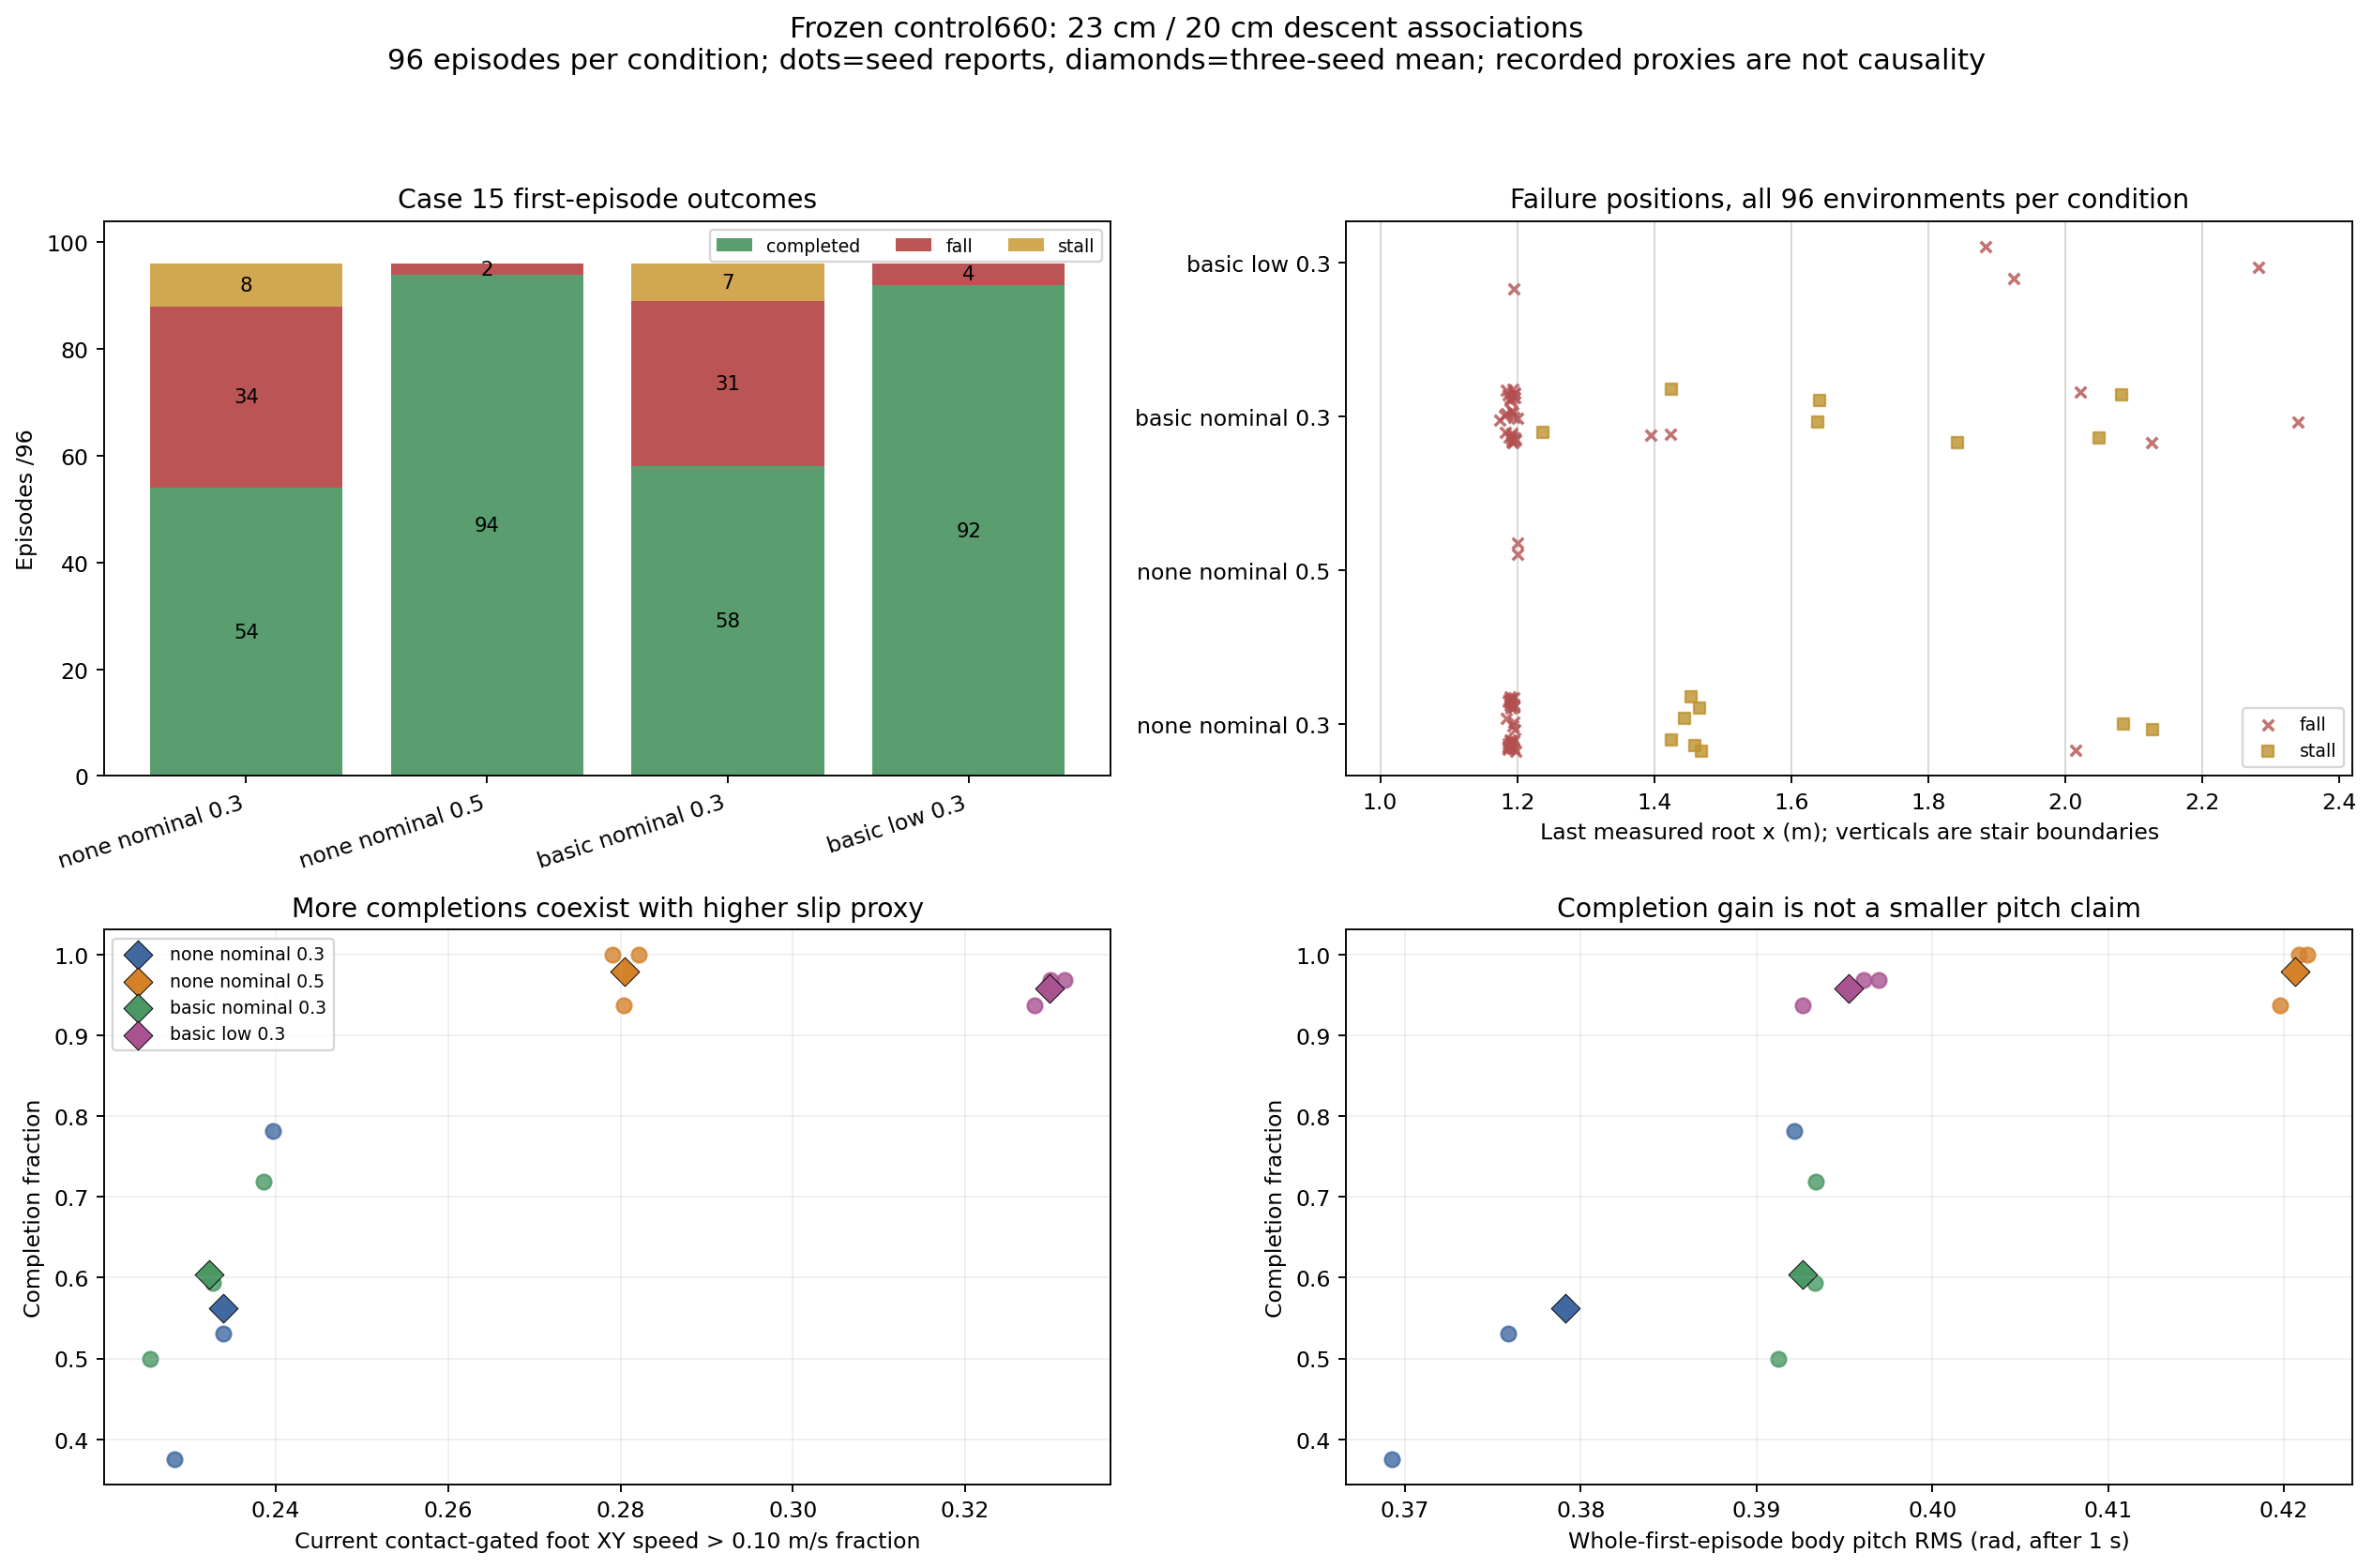

This chart was generated by the following Python code:
#!/usr/bin/env python3
"""Reproduce the fixed frozen stretch-descent association report on CPU.

Run from any working directory with Python, NumPy and Matplotlib installed.
Input runs are explicitly named in SPECS; original result/config/material files
must exist under the repository isaaclab/logs directory. Reads primary policy
case15 only, including all96episode outcomes and only active representative
traces. Writes stair-stretch-association-review data, figures and report.
Never launches Isaac Lab, changes runtime source, or performs Git operations.
"""
from pathlib import Path
import json, csv, hashlib, math
import numpy as np
import matplotlib
matplotlib.use('Agg')
import matplotlib.pyplot as plt
REPO = Path(__file__).resolve().parents[1]
OUT = REPO / 'reproduction'
PREFIX = 'stair-stretch-association-review'
SPECS = [('none_nominal_speed03', 'none nominal 0.3', '2026-10-11_05-48-09_frozen-final-speed03', '#4169a1'), ('none_nominal_speed05', 'none nominal 0.5', '2026-10-11_05-52-29_frozen-final-speed05', '#d58128'), ('basic_nominal_speed03', 'basic nominal 0.3', '2026-10-11_05-56-41_frozen-foot-nominal-speed03', '#4a9864'), ('basic_low_speed03', 'basic low 0.3', '2026-10-11_05-58-39_frozen-foot-low-speed03', '#a95391')]
METRICS = ['current_sample_contact_foot_horizontal_speed_m_s', 'current_sample_foot_slip_fraction', 'current_sample_shank_contact_step_fraction', 'pitch_rms_rad', 'peak_contact_force_n', 'longest_flight_pause_s']
LEGS = ['FL_thigh', 'FR_thigh', 'RL_thigh', 'RR_thigh', 'FL_calf', 'FR_calf', 'RL_calf', 'RR_calf']

def sha(p):
    h = hashlib.sha256()
    with p.open('rb') as f:
        for c in iter(lambda : f.read(1024 * 1024), b''):
            h.update(c)
    return h.hexdigest()

def stat(a):
    a = np.array(a, dtype=float)
    return {'n': int(a.size), 'min': float(a.min()) if a.size else None, 'median': float(np.median(a)) if a.size else None, 'max': float(a.max()) if a.size else None}

def savefig(fig, suffix=''):
    replacements = {'stretch23cm/20cm': '23 cm / 20 cm', '96episodes': '96 episodes', 'Case15': 'Case 15', 'all96env': 'all 96 environments', '>0.10m/s': '> 0.10 m/s', 'after1s': 'after 1 s', 'env480': 'env 480', 'seed307': 'seed 307', 'seed101': 'seed 101', 'active100ms': 'active 100 ms', 'nearrootx1.19m': 'near root x 1.19 m', 'plateau11.62': 'plateau 11.62', '11.62–13.92s': '11.62–13.92 s', 'rootx≈1.843m': 'root x ≈ 1.843 m', 'pitch≈.602rad': 'pitch ≈ 0.602 rad', 'FRcalf≈69N': 'FR calf ≈ 69 N', 'FRfoot gatefalse': 'FR foot gate false', 'completed11.64s': 'completed 11.64 s', 'FRcalf': 'FR calf', 'FRfoot': 'FR foot'}
    for label in fig.findobj(matplotlib.text.Text):
        txt = label.get_text()
        for (old, new) in replacements.items():
            txt = txt.replace(old, new)
        label.set_text(txt)
    for extension in ['png', 'pdf']:
        fig.savefig(OUT / (PREFIX + suffix + '.' + extension), dpi=170, bbox_inches='tight')
    plt.close(fig)
groups = []
configs = []
params = []
raws = []
csvrows = []
for (key, label, dirname, color) in SPECS:
    run = REPO / 'isaaclab/logs' / dirname
    c = json.loads((run / 'config.json').read_text())
    r = json.loads((run / 'result.json').read_text())
    d = json.loads((run / 'domain-parameters-initial.json').read_text())
    configs.append(c)
    raws.append(r)
    params.append(d)
    assert c['evaluation_trace_stride_policy_steps'] == 5 and (not c['evaluation_dynamics_randomized'])
    episodes = []
    trials = []
    reps = []
    for t in r['policy']['trials']:
        case = t['cases'][15]
        assert case['num_envs'] == 32
        g = case['geometry']
        assert g['direction'] == 'desc' and g['step_height'] == 0.23 and (g['step_depth'] == 0.2) and (g['num_steps'] == 6)
        ids = [e for (e, caseid) in zip(t['trace'][0]['env_ids'], t['trace'][0]['case_ids']) if caseid == 15]
        assert ids == [480]
        for e in range(480, 512):
            pe = t['per_env']
            outcome = 'completed' if pe['completed'][e] else 'fall' if pe['fall'][e] else 'stall' if pe['stall'][e] else 'escape' if pe['lateral_escape'][e] else 'other'
            episode = {'group': key, 'seed': t['seed'], 'environment_id': e, 'outcome': outcome, 'initial_root_xyz_m': pe['initial_root_relative_xyz_m'][e], 'last_measured_root_xyz_m': pe['last_measured_root_relative_xyz_m'][e], 'last_measured_feet_xyz_m': pe['last_measured_feet_relative_xyz_m'][e], 'duration_s': pe['first_episode_measured_duration_s'][e], 'longest_flight_pause_s': pe['longest_flight_pause_s'][e], 'maximum_root_x_m': pe['maximum_root_relative_x_m'][e], 'max_progress_m': pe['max_progress_m'][e]}
            episodes.append(episode)
            csvrows.append({'group': key, 'seed': t['seed'], 'environment_id': e, 'outcome': outcome, 'initial_root_x_m': episode['initial_root_xyz_m'][0], 'initial_root_y_m': episode['initial_root_xyz_m'][1], 'terminal_root_x_m': episode['last_measured_root_xyz_m'][0], 'terminal_root_y_m': episode['last_measured_root_xyz_m'][1], 'terminal_root_z_m': episode['last_measured_root_xyz_m'][2], 'duration_s': episode['duration_s'], 'longest_flight_pause_s': episode['longest_flight_pause_s'], 'maximum_root_x_m': episode['maximum_root_x_m']})
        trials.append({'seed': t['seed'], 'num_envs': case['num_envs'], 'completions': case['completions'], 'falls': case['falls'], 'stalls': case['stalls'], 'lateral_escapes': case['lateral_escapes'], 'metrics': {k: case['metrics'][k] for k in METRICS}, 'contact_sample_counts': case['contact_sample_counts']})
        rep = []
        fields = ['root_relative_xyz', 'root_linear_velocity_w', 'yaw_roll_pitch', 'feet_relative_xyz', 'foot_horizontal_speed_m_s', 'contacts', 'current_sample_contacts', 'action_delta_rms', 'action_second_delta_rms', 'flight_paused', 'base_force_n', 'shank_force_n', 'current_sample_base_force_n', 'current_sample_shank_force_n', 'leg_current_normal_force_norm_n', 'leg_history_peak_normal_force_norm_n', 'leg_current_normal_force_w_n', 'command_vx_vy_yaw']
        for z in t['trace']:
            k = z['env_ids'].index(480)
            if z['active'][k]:
                rep.append({'time_s': z['time_s'], **{name: z[name][k] for name in fields}})
        ep = next((x for x in episodes if x['seed'] == t['seed'] and x['environment_id'] == 480))
        assert all((rep[j]['time_s'] < rep[j + 1]['time_s'] for j in range(len(rep) - 1)))
        assert rep[-1]['time_s'] <= ep['duration_s'] + 1e-05
        reps.append({'seed': t['seed'], 'environment_id': 480, 'outcome': ep['outcome'], 'duration_s': ep['duration_s'], 'terminal_root_xyz_m': ep['last_measured_root_xyz_m'], 'active_trace_sample_count': len(rep), 'last_trace_time_s': rep[-1]['time_s'], 'terminal_trace_gap_s': ep['duration_s'] - rep[-1]['time_s'], 'samples': rep})
    counts = {name: sum((x['outcome'] == name for x in episodes)) for name in ['completed', 'fall', 'stall', 'escape', 'other']}
    assert counts['completed'] == sum((t['completions'] for t in trials))
    failedstats = {}
    for outcome in ['fall', 'stall']:
        eps = [x for x in episodes if x['outcome'] == outcome]
        xx = np.array([x['last_measured_root_xyz_m'][0] for x in eps])
        failedstats[outcome] = {'terminal_root_x_m': stat(xx), 'first_tread_root_interval_1p0_to_1p2_count': int(((xx >= 1) & (xx < 1.2)).sum()), 'first_tread_edge_neighborhood_1p15_to_1p25_count': int(((xx >= 1.15) & (xx <= 1.25)).sum()), 'longest_flight_pause_s': stat([x['longest_flight_pause_s'] for x in eps])}
    groups.append({'key': key, 'label': label, 'color': color, 'run': str(run), 'hashes': {name: sha(run / name) for name in ['config.json', 'result.json', 'domain-parameters-initial.json']}, 'checkpoint': c['checkpoint'], 'source_commit': c['source_commit'], 'source_tracked_files_dirty': c['source_tracked_files_dirty'], 'domain_profile': None if c['domain_randomization'] is None else c['domain_randomization']['profile'], 'evaluation_dynamics_randomized': c['evaluation_dynamics_randomized'], 'speed_m_s': r['policy']['command_forward_speed_m_s'], 'friction_override': c['friction_override'], 'readback_static_friction': d['foot_material']['static_friction'], 'readback_dynamic_friction': d['foot_material']['dynamic_friction'], 'geometry': g, 'counts': counts, 'per_seed': trials, 'seed_mean_metrics': {k: float(np.mean([x['metrics'][k] for x in trials])) for k in METRICS}, 'failed_endpoint_statistics': failedstats, 'episodes': episodes, 'representative_env480': reps})
pairs = []
for (a, b) in [(0, 1), (2, 3), (0, 2)]:
    (ga, gb) = (groups[a], groups[b])
    (pa, pb) = (params[a], params[b])
    ea = {(x['seed'], x['environment_id']): x for x in ga['episodes']}
    eb = {(x['seed'], x['environment_id']): x for x in gb['episodes']}
    assert ea.keys() == eb.keys()
    transitions = {}
    for (k, x) in ea.items():
        y = eb[k]
        term = x['outcome'] + ' -> ' + y['outcome']
        transitions[term] = transitions.get(term, 0) + 1
    pairs.append({'groups': [ga['key'], gb['key']], 'all96_initial_root_xyz_equal': all((ea[k]['initial_root_xyz_m'] == eb[k]['initial_root_xyz_m'] for k in ea)), 'readback_structure_exact_equal': {field: pa[field] == pb[field] for field in ['base_mass_kg', 'base_inertia_kg_m2', 'base_com', 'actuator_pd', 'terrain_material']}, 'terrain_readback_equal_excluding_anonymous_stage_identifier': {k: v for (k, v) in pa['terrain_material'].items() if k != 'stage_root_layer_identifier'} == {k: v for (k, v) in pb['terrain_material'].items() if k != 'stage_root_layer_identifier'}, 'foot_static_readback_exact_equal': pa['foot_material']['static_friction'] == pb['foot_material']['static_friction'], 'foot_dynamic_readback_exact_equal': pa['foot_material']['dynamic_friction'] == pb['foot_material']['dynamic_friction'], 'paired_outcome_transitions': transitions})
stallrep = groups[2]['representative_env480'][0]
ss = [x for x in stallrep['samples'] if x['time_s'] >= 11.62]
last = ss[-1]
stall_evidence = {'group': groups[2]['key'], 'seed': 101, 'environment_id': 480, 'outcome': 'stall', 'episode_duration_s': stallrep['duration_s'], 'recorded_plateau_interval_s': [ss[0]['time_s'], ss[-1]['time_s']], 'plateau_sample_count': len(ss), 'plateau_root_x_m': stat([x['root_relative_xyz'][0] for x in ss]), 'plateau_abs_vx_max_m_s': max((abs(x['root_linear_velocity_w'][0]) for x in ss)), 'plateau_pitch_rad': stat([x['yaw_roll_pitch'][2] for x in ss]), 'plateau_FR_calf_current_force_norm_n': stat([x['leg_current_normal_force_norm_n'][5] for x in ss]), 'plateau_FR_foot_current_contact_count': sum((x['current_sample_contacts'][1] for x in ss)), 'plateau_FL_RL_RR_current_contact_all_count': sum((all((x['current_sample_contacts'][k] for k in [0, 2, 3])) for x in ss)), 'plateau_base_current_force_max_n': max((x['current_sample_base_force_n'] for x in ss)), 'last_sample': last, 'interpretation': 'Low forward progress coincides with persistent FR-calf load, absent FR-foot current contact, three other current foot contacts and very small action changes. This is consistent with a stable supported configuration and does not identify the measured contact location or the cause of the stall.'}
manifest = {'schema_version': 1, 'scope': 'Read-only CPU association analysis of existing frozen primary-control660 first episodes; only primary policy phases, case15 six-step23cm/20cm descent, seeds101/211/307,32env each. No simulator runs or additional parameter selection.', 'primary_checkpoint_sha256': sha(REPO / 'artifacts/go2-stairs-control660/model_660.pt'), 'groups': groups, 'paired_checks': pairs, 'stall_association': stall_evidence, 'measurement_limits': ['Full 96-environment outcome/terminal-root/terminal-feet records per condition; detailed trace only env480 for each seed, sampled every5policy steps (~100ms). Active first-episode rows only; inactive post-completion/reset samples excluded.', 'Terminal root x localizes the robot, not the limb/collider contact point. Root may straddle multiple treads. Stored current/history normal-force vectors do not identify exact collision location or geometry; no stretch-condition video was recorded.', 'Recorded contact-gated world-XY foot link speed and >0.10m/s fraction are slip proxies. History includes retained sensor samples; stride5 misses transients.', 'Per-case metrics are pooled over eligible active first-episode samples after1s; different success/failure durations affect their denominators. Table and marker means are arithmetic across three seed reports, not newly pooled statistics.', 'The conditions share saved initial XYZ and matching reported non-friction readbacks, but these are not all simulator state variables. none and basic nominal produce different outcomes despite those equal readbacks. Do not attribute differences to randomized mass/COM: eval dynamics randomized was false.', 'Associations between commanded speed, material settings, contact support and completion do not establish a general causal mechanism, an optimum speed/friction, reduced scraping or smoothness. Effective solver contact-pair friction coefficients were not read back.']}
jsonpath = OUT / (PREFIX + '.json')
jsonpath.write_text(json.dumps(manifest, indent=2) + '\n')
csvpath = OUT / (PREFIX + '.csv')
with csvpath.open('w', newline='') as f:
    w = csv.DictWriter(f, fieldnames=list(csvrows[0]), lineterminator='\n')
    w.writeheader()
    w.writerows(csvrows)
(fig, axs) = plt.subplots(2, 2, figsize=(15, 10))
labels = [g['label'] for g in groups]
xx = np.arange(4)
bottom = np.zeros(4)
for (outcome, color) in [('completed', '#5a9e6f'), ('fall', '#bb5555'), ('stall', '#d1a751')]:
    vals = np.array([g['counts'][outcome] for g in groups])
    axs[0, 0].bar(xx, vals, bottom=bottom, color=color, label=outcome)
    for (x, v, b) in zip(xx, vals, bottom):
        if v:
            axs[0, 0].text(x, b + v / 2, str(v), ha='center', va='center', fontsize=9)
    bottom += vals
axs[0, 0].set_xticks(xx)
axs[0, 0].set_xticklabels(labels, rotation=18, ha='right')
axs[0, 0].set_ylabel('Episodes /96')
axs[0, 0].set_ylim(0, 104)
axs[0, 0].legend(ncol=3, fontsize=8)
axs[0, 0].set_title('Case15 first-episode outcomes')
ax = axs[0, 1]
for (k, g) in enumerate(groups):
    for (outcome, marker, clr) in [('fall', 'x', '#b44f4f'), ('stall', 's', '#bd9330')]:
        eps = [e for e in g['episodes'] if e['outcome'] == outcome]
        for (seedidx, seed) in enumerate([101, 211, 307]):
            es = [e for e in eps if e['seed'] == seed]
            jitter = np.linspace(-0.035, 0.035, len(es)) if es else []
            ax.scatter([e['last_measured_root_xyz_m'][0] for e in es], k + (seedidx - 1) * 0.14 + np.asarray(jitter), marker=marker, s=24, color=clr, alpha=0.8, label=outcome if k == 0 and seedidx == 0 else None)
for boundary in np.arange(1, 2.201, 0.2):
    ax.axvline(boundary, color='.55', lw=0.7, alpha=0.4)
ax.set_yticks(xx)
ax.set_yticklabels(labels)
ax.set_xlim(0.95, 2.42)
ax.set_xlabel('Last measured root x (m); verticals are stair boundaries')
ax.set_title('Failure positions, all96env per condition')
ax.legend(fontsize=8)
ax = axs[1, 0]
for g in groups:
    for p in g['per_seed']:
        ax.scatter(p['metrics']['current_sample_foot_slip_fraction'], p['completions'] / 32, color=g['color'], s=45, alpha=0.8)
    ax.scatter(g['seed_mean_metrics']['current_sample_foot_slip_fraction'], g['counts']['completed'] / 96, color=g['color'], marker='D', s=85, label=g['label'], edgecolor='black', lw=0.4)
ax.set_xlabel('Current contact-gated foot XY speed >0.10m/s fraction')
ax.set_ylabel('Completion fraction')
ax.set_title('More completions coexist with higher slip proxy')
ax.legend(fontsize=8)
ax.grid(alpha=0.2)
ax = axs[1, 1]
for g in groups:
    for p in g['per_seed']:
        ax.scatter(p['metrics']['pitch_rms_rad'], p['completions'] / 32, color=g['color'], s=45, alpha=0.8)
    ax.scatter(g['seed_mean_metrics']['pitch_rms_rad'], g['counts']['completed'] / 96, color=g['color'], marker='D', s=85, label=g['label'], edgecolor='black', lw=0.4)
ax.set_xlabel('Whole-first-episode body pitch RMS (rad, after1s)')
ax.set_ylabel('Completion fraction')
ax.set_title('Completion gain is not a smaller pitch claim')
ax.grid(alpha=0.2)
fig.suptitle('Frozen control660: stretch23cm/20cm descent associations\n96episodes per condition; dots=seed reports, diamonds=three-seed mean; recorded proxies are not causality', fontsize=13)
fig.tight_layout(rect=(0, 0, 1, 0.94))
savefig(fig)
(fig, axs) = plt.subplots(2, 2, figsize=(15, 10))
for g in groups:
    rep = next((x for x in g['representative_env480'] if x['seed'] == 307))
    z = rep['samples']
    x = np.array([s['root_relative_xyz'][0] for s in z])
    t = np.array([s['time_s'] for s in z])
    pitch = np.array([s['yaw_roll_pitch'][2] for s in z])
    vx = np.array([s['root_linear_velocity_w'][0] for s in z])
    f = np.array([max(s['leg_current_normal_force_norm_n']) for s in z])
    base = np.array([s['current_sample_base_force_n'] for s in z])
    footmean = np.array([np.mean(np.array(s['foot_horizontal_speed_m_s'])[np.array(s['current_sample_contacts'], dtype=bool)]) if any(s['current_sample_contacts']) else np.nan for s in z])
    label = g['label'] + '; ' + rep['outcome']
    color = g['color']
    axs[0, 0].plot(t, x, label=label, color=color)
    axs[0, 0].plot(t[-1], x[-1], 'o', color=color, ms=4)
    axs[0, 1].plot(x, pitch, label=label, color=color)
    axs[1, 0].plot(x, vx, color=color, label=label)
    axs[1, 1].plot(x, f, color=color, label=g['label'] + ' calf/thigh max')
    axs[1, 1].scatter(x[base > 1], base[base > 1], color=color, marker='x', s=40, label=g['label'] + ' base >1N' if any(base > 1) else None)
for ax in [axs[0, 1], axs[1, 0], axs[1, 1]]:
    ax.set_xlim(0.8, 2.4)
    for b in np.arange(1, 2.201, 0.2):
        ax.axvline(b, color='.6', lw=0.7, alpha=0.3)
    ax.set_xlabel('Recorded root x (m), not contact-point location')
    ax.grid(alpha=0.15)
axs[0, 0].set_xlabel('Simulation time (s)')
axs[0, 0].set_ylabel('Root x (m)')
axs[0, 0].legend(fontsize=8)
axs[0, 0].grid(alpha=0.2)
axs[0, 1].set_ylabel('Pitch (rad)')
axs[1, 0].set_ylabel('Root world vx (m/s)')
axs[1, 1].set_ylabel('Current normal force norm (N)')
axs[1, 1].legend(fontsize=7, ncol=2)
fig.suptitle('Representative env480, reset seed307: first-drop failure versus continued descent\nOnly active100ms samples; .3 nominal episodes end nearrootx1.19m; successful conditions pass that position with calf contacts', fontsize=13)
fig.tight_layout(rect=(0, 0, 1, 0.94))
savefig(fig, '-representative-traces')
(fig, axs) = plt.subplots(3, 2, figsize=(15, 11), sharex=True)
for g in [groups[2], groups[3]]:
    rep = next((x for x in g['representative_env480'] if x['seed'] == 101))
    z = rep['samples']
    t = np.array([s['time_s'] for s in z])
    c = g['color']
    label = g['label'] + '; ' + rep['outcome']
    axs[0, 0].plot(t, [s['root_relative_xyz'][0] for s in z], color=c, label=label)
    axs[0, 1].plot(t, [s['root_linear_velocity_w'][0] for s in z], color=c, label=label)
    axs[1, 0].plot(t, [s['yaw_roll_pitch'][2] for s in z], color=c, label=label)
    axs[1, 1].plot(t, [s['leg_current_normal_force_norm_n'][5] for s in z], color=c, label=g['label'] + ' FRcalf current')
    axs[1, 1].plot(t, [s['leg_history_peak_normal_force_norm_n'][5] for s in z], color=c, linestyle=':', lw=0.8, alpha=0.7, label=g['label'] + ' FRcalf history')
    axs[2, 0].step(t, [sum(s['current_sample_contacts']) for s in z], where='mid', color=c, label=g['label'] + ' current count')
    axs[2, 0].step(t, [int(s['current_sample_contacts'][1]) for s in z], where='mid', color=c, linestyle='--', alpha=0.7, label=g['label'] + ' FRfoot current')
    axs[2, 1].plot(t, [s['action_delta_rms'] for s in z], color=c, label=label)
for ax in axs.flat:
    ax.axvspan(11.62, 13.92, color=groups[2]['color'], alpha=0.07)
    ax.set_xlim(7, 14.05)
    ax.grid(alpha=0.2)
    ax.legend(fontsize=7)
    ax.set_xlabel('Simulation time (s)')
for (ax, label) in zip(axs.flat, ['Root x (m)', 'Root world vx (m/s)', 'Pitch (rad)', 'FR calf normal-force norm (N)', 'Current foot contact count / FR contact bool', 'Action delta RMS']):
    ax.set_ylabel(label)
axs[0, 0].axhline(1.843, color='.4', ls=':', lw=0.8)
axs[0, 1].axhline(0.05, color='.4', ls=':', lw=0.8)
fig.suptitle('Representative env480, seed101: nominal material stall support association\nNominal recorded plateau11.62–13.92s: rootx≈1.843m, pitch≈.602rad, FRcalf≈69N, FRfoot gatefalse; low material episode completed11.64s', fontsize=12)
fig.tight_layout(rect=(0, 0, 1, 0.94))
savefig(fig, '-stall')
lines = ['# Stretch descent association review', '', 'Saved first episodes show higher completion at **0.5m/s** for nominal materials and at **lower foot-material coefficients** for the0.3m/s material probe. The same data show persistent calf contacts, higher contact-gated foot speeds in the higher-completion conditions, and failures concentrated near the first23cm drop. These are condition-specific associations, not evidence for an optimum speed/friction or smoother motion.', '', '| Condition | Completed /96 | Falls | Stalls | Current foot XYspeed (m/s) | Current slip proxyfraction | Pitch RMS (rad) |', '|---|---:|---:|---:|---:|---:|---:|']
for g in groups:
    m = g['seed_mean_metrics']
    co = g['counts']
    lines.append(f"| {g['label']} | {co['completed']} | {co['fall']} | {co['stall']} | {m['current_sample_contact_foot_horizontal_speed_m_s']:.3f} | {m['current_sample_foot_slip_fraction']:.3f} | {m['pitch_rms_rad']:.3f} |")
lines += ['', 'Counts sum three reset seeds101/211/307 ×32environments, case15 only. Numeric proxy columns are arithmetic means of the three per-seed case reports; they are not a newly pooled estimate. They use valid active first-episode samples after1s, and episode duration differs between successful and failed runs. “Slip proxy” means current normal-force-gated foot world-XY link speed>0.10m/s, not measured contact-point tangential slip.', '', 'For nominal0.3m/s with the `none` configuration,33/34falls end with rootx in[1.0,1.2)m; the six-step geometry begins atx1.0 and its first tread ends atx1.2. All8stalls end atrootx1.424–2.128m. For basic nominal0.3m/s,25/31falls lie in that first-tread interval and7stalls end at1.238–2.083m. The two remaining nominal0.5m/s falls lie atrootx≈1.2001m. Low material0.3m/s has4falls and0stalls. Root endpoints localize the robot, not a measured limb/collider contact point.', '', 'Representative env480, seed307, falls at0.3m/s with nominal materials in both configurations: `none` ends att4.42s/rootx1.1904m; `basic` ends att4.44s/rootx1.1895m. Their recorded pitch near the end is about+0.42rad. At the last `none` sample the base current-force norm is12.3N; fall classification includes a>1N base-force gate, so a large pitch angle is not required for a fall label. The basic trace ends20ms before its terminal result and cannot identify the exact terminal trigger. In this same seed/env, nominal0.5m/s and basic low0.3m/s complete, despite continuing calf contacts and sometimes larger pitch angles through the flight.', '', f"Representative basic nominal0.3m/s, seed101/env480, stalls at{stallrep['duration_s']:.2f}s. Its recorded plateau from11.62–13.92s holds rootx≈1.843m, |vx|≤{stall_evidence['plateau_abs_vx_max_m_s']:.4f}m/s and pitch≈0.602rad. FRcalf current-force norm remains{stall_evidence['plateau_FR_calf_current_force_norm_n']['min']:.1f}–{stall_evidence['plateau_FR_calf_current_force_norm_n']['max']:.1f}N; FRfoot current-contact isfalse in all{len(ss)}plateau samples while FL/RL/RR gates aretrue. At13.92s the FRcalf force vector is[4.33,0.0044,69.32]N, base currentforce iszero and action-delta RMS is8.8e−5. Low material in that seed/env completes11.64s. This supports a persistent calf-supported low-progress configuration as an observed stall mode; it does not locate the contact or prove that friction causes the support state.", '', 'The reported base mass/inertia, COM and actuator PD readback objects match exactly across all four conditions, as do all96stored initial root XYZ positions for each paired comparison. Evaluated dynamics randomization wasfalse even for the `basic`-profile launches. `none` nominal and `basic` nominal both read back foot coefficients0.8static/0.6dynamic; low reads back0.45/0.35. The profile label must not be described as a tested mass/COM randomization in this comparison. Initial XYZ and readback agreement do not include every simulator state variable: `none` and `basic` nominal still differ54vs58completions. Solver contact-pair effective friction was unavailable.', '', 'Higher completion does not coincide with lower slip proxy: nominal speed0.5 averages0.281vs0.234 at0.3; low material0.3 averages0.330vs0.232 forbasic nominal. Pitch RMS isalso higher fornominal0.5. Contact timing, support and progression may be involved, but the saved data cannot isolate a causal mechanism or demonstrate less scraping.', '', 'Detailed traces cover only env480 in each seed, with100ms sample spacing; all96per-condition first-episode endpoints and outcomes are used in the population plots. Inactive post-episode/reset rows were excluded. No stretch-condition video or exact collision-point measurement is available. The successful16cm/long12videos are different geometries and do not visually certify these stretch failures.', '', 'Only existing primary-policy phases were read; secondary candidates and zero-action phases were excluded. Frozen primary checkpoint SHA256 is`' + manifest['primary_checkpoint_sha256'] + '`. Source provenance remains as recorded in the linked configs, including dirty state. No GPU launch, runtime/protocol change, or Git operation was performed.', '', 'Artifacts: [all-condition associations](stair-stretch-association-review.png), [seed307representative traces](stair-stretch-association-review-representative-traces.png), [seed101stall support](stair-stretch-association-review-stall.png), [machine-readable evidence](stair-stretch-association-review.json), [384first-episode endpoints](stair-stretch-association-review.csv). Eachfigure also has a PDF. Rawrun directories and SHA256config/result/material hashes are retained in the JSON.', '']
import re
text = '\n'.join(lines)
text = re.sub('(?<=[a-zA-Z])(?=\\d)', ' ', text)
text = re.sub('(?<=\\d)(?=[a-zA-Z])', ' ', text)
for filename in [PREFIX + '.png', PREFIX + '-representative-traces.png', PREFIX + '-stall.png', PREFIX + '.json', PREFIX + '.csv']:
    text = text.replace(filename.replace('307', ' 307 ').replace('101', ' 101 '), filename)
readable = {'XYspeed': 'XY speed', 'proxyfraction': 'proxy fraction', '×32': '× 32', ',33/34': ', 33/34', ',25/31': ', 25/31', 'rootx': 'root x', 'in[1.0,1.2)m': 'in [1.0, 1.2) m', 'atx': 'at x', 'atroot': 'at root', 'att ': 'at t ', 'about+': 'about +', 'a>1': 'a > 1', 'speed>': 'speed > ', 'FRcalf': 'FR calf', 'FRfoot': 'FR foot', 'isfalse': 'is false', 'aretrue': 'are true', 'is[4.33,0.0044,69.32]N': 'is [4.33, 0.0044, 69.32] N', 'currentforce': 'current force', 'iszero': 'is zero', '8.8 e−5': '8.8e−5', 'wasfalse': 'was false', 'forbasic': 'for basic', 'isalso': 'is also', 'fornominal': 'for nominal', 'Eachfigure': 'Each figure', 'Rawrun': 'Raw run', '16 cm/long 12': '16 cm / long 12'}
for (old, new) in readable.items():
    text = text.replace(old, new)
text = text.replace('SHA 256', 'SHA256')
text = text.replace(manifest['primary_checkpoint_sha256'].replace('', ''), manifest['primary_checkpoint_sha256']) if False else text
start = text.index('Frozen primary checkpoint SHA256 is`')
end = text.index('`.', start)
text = text[:start] + 'Frozen primary checkpoint SHA256 is `' + manifest['primary_checkpoint_sha256'] + text[end:]
text = text.replace('Solver contact-pair effective friction was unavailable.', 'Terrain material readbacks also match after excluding the anonymous USD stage identifier, the only differing terrain-readback field. Solver contact-pair effective friction was unavailable.')
text = text.replace('Higher completion does not coincide with lower slip proxy:', 'Matched episode labels also show reversals: nominal 0.3→0.5 has 42 failed episodes become successful and two previously successful episodes fall; basic nominal→low has 36 failed episodes become successful and two previously successful episodes fall. Even with matching stored initial positions, these observations do not establish universal improvement.\n\nHigher completion does not coincide with lower slip proxy:')
(OUT / (PREFIX + '.md')).write_text(text)
print(json.dumps({'json': str(jsonpath), 'report': str(OUT / (PREFIX + '.md')), 'csv': str(csvpath), 'population_episodes': len(csvrows), 'representative_trajectories': sum((len(g['representative_env480']) for g in groups)), 'paired': pairs, 'stall_plateau': {k: v for (k, v) in stall_evidence.items() if k != 'last_sample'}}, indent=2))
